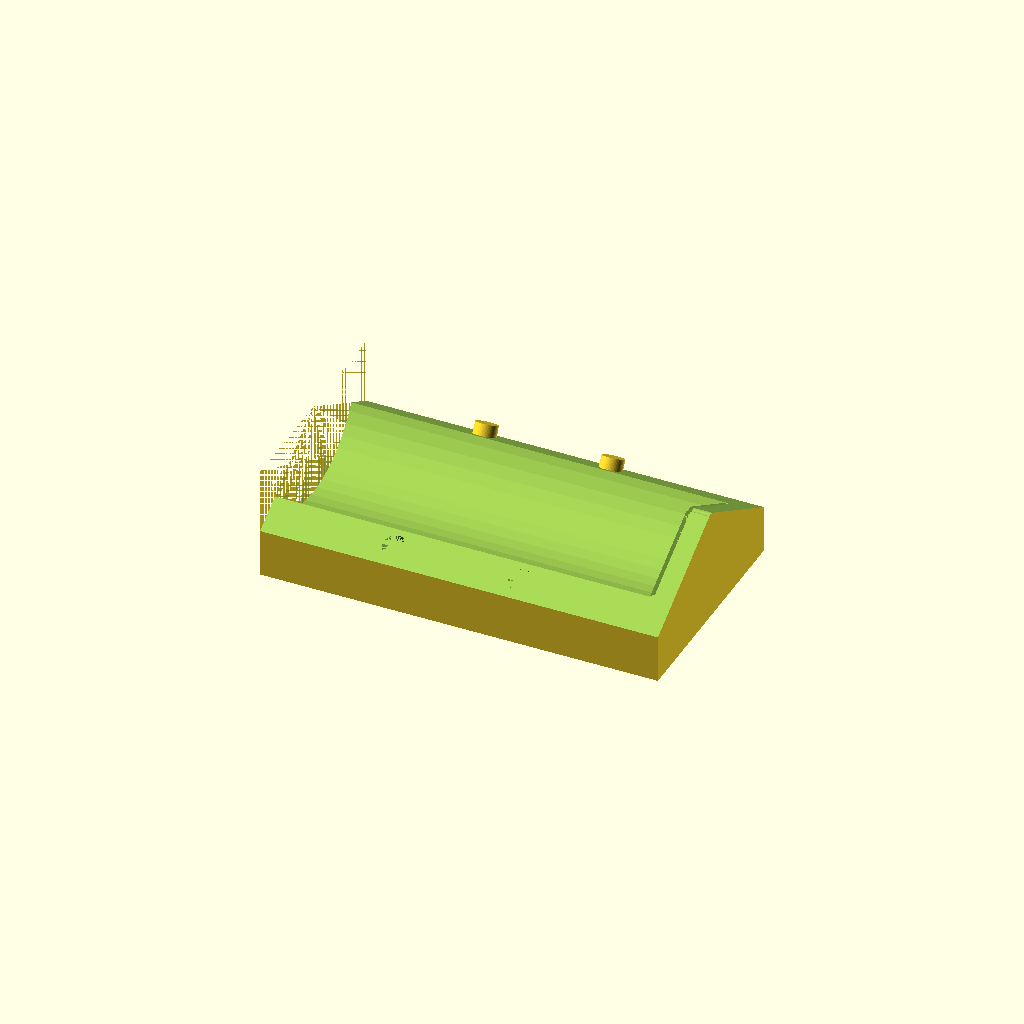
Cell 1: rendered with the file's own defaults.
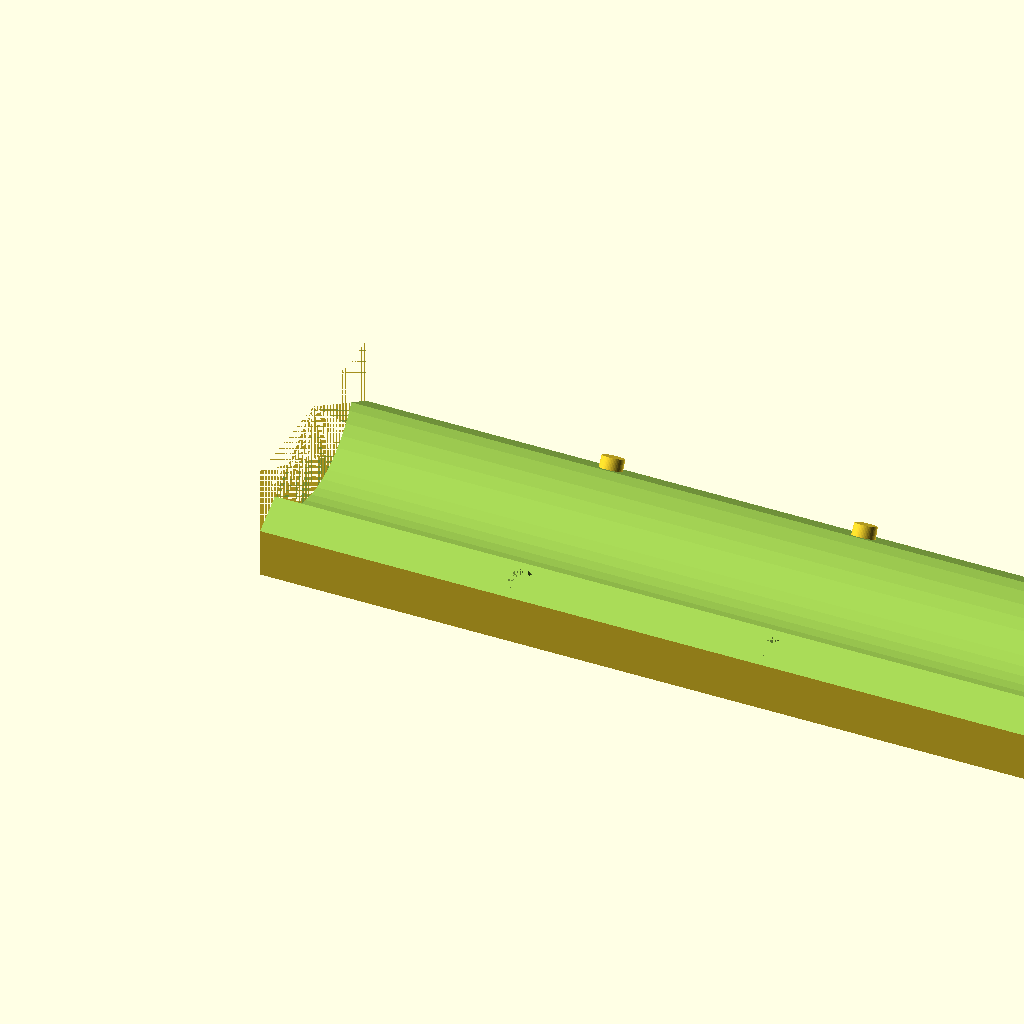
Cell 2 — height set to 200, the other parameters unchanged.
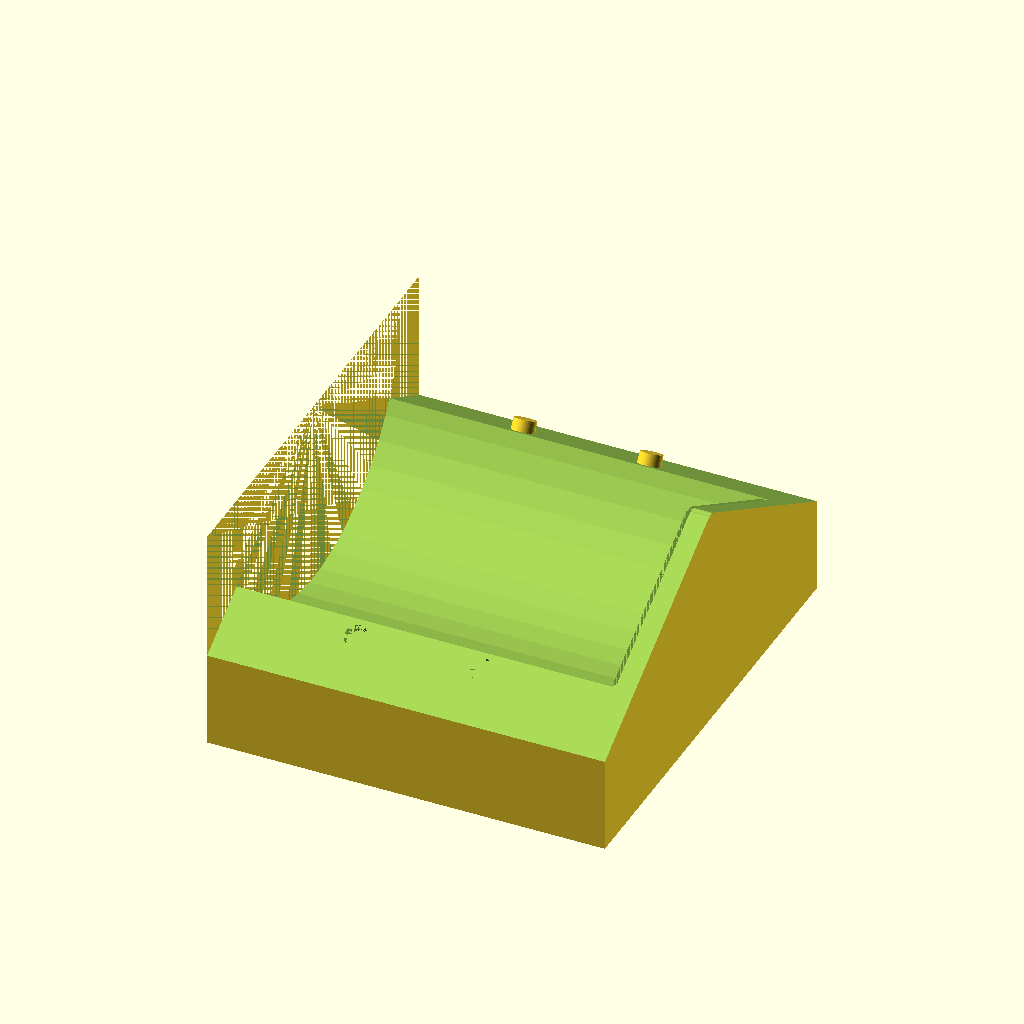
Cell 3: diameter = 100 (everything else at default).
All cells are drawn from one camera (rotation 55°, 0°, 25°, orthographic, colour scheme Cornfield), so only the parameter changes between them.
The OpenSCAD source (inputs/thingiverse/files/thing-3741717/43612460/files/candle.scad):
// a high number is more round, low number is more lo-poly
$fn=50;

// height of candle in mm
height= 100;

// diameter of candle in mm
diameter= 50;

// diameter of wick in mm
wick = 2;

// diameter of pins that help align the mold
pin_size  = 3;

// the pins are slightly conical, smaller at the end.   this amount is how much smaller.   This helps the pins to fit into the holes. 
pin_epsilon = 0.1;

// There can be a 45 degree bevel at the top of the candle. 
bevel = 1;

module  section()
{
    difference(){
        union(){
            union(){ 
                cylinder(r=diameter/2, h=height-bevel);// main cylinder of candle
                translate([0,0,height-bevel])
                    cylinder(r1=diameter/2, r2 = diameter/2 - bevel, h=bevel);
                translate([0,0,height-5])cylinder(r=wick/2,h=10);// wick
            }
            union(){ //we only want 1/3rd, so block the rest out
                translate([0,-diameter,0])cube([diameter,diameter,height+10]);
                translate([-diameter,-diameter,0])cube([diameter,diameter,height+10]);
                rotate([0,0,360/3])cube([diameter,diameter,height+10]);    
            }
          
            translate([diameter/2 + pin_size*3/2,pin_size,height/3])// pins
                rotate([90,0,0])cylinder(r=pin_size, h=pin_size);
            translate([diameter/2 + pin_size*3/2,pin_size,(height*2)/3])
                rotate([90,0,0])cylinder(r=pin_size, h=pin_size);
        }
    union(){   
        rotate([0,0,360/3])// holes the pins fit into
            translate([diameter/2 + pin_size*3/2,pin_size,height/3])
                rotate([90,0,0])cylinder(r2=pin_size,r1=pin_size-pin_epsilon, h=pin_size);
        rotate([0,0,360/3])
            translate([diameter/2 + pin_size*3/2,pin_size,(height*2)/3])
                rotate([90,0,0])cylinder(r2=pin_size,r1=pin_size-pin_epsilon, h=pin_size);    
    }
  }  
}

rotate([-60,0,0])rotate([0,90,0])difference(){
    rotate([0,0,360/6])translate([0,-diameter*0.6,0])cube([diameter*.6,diameter*1.2,   height+5]);
    section();
}
Customizer parameters (derived from the source; name, type, default, range or options):
height: number, default 100
diameter: number, default 50
wick: number, default 2
pin_size: number, default 3
pin_epsilon: number, default 0.1
bevel: number, default 1
